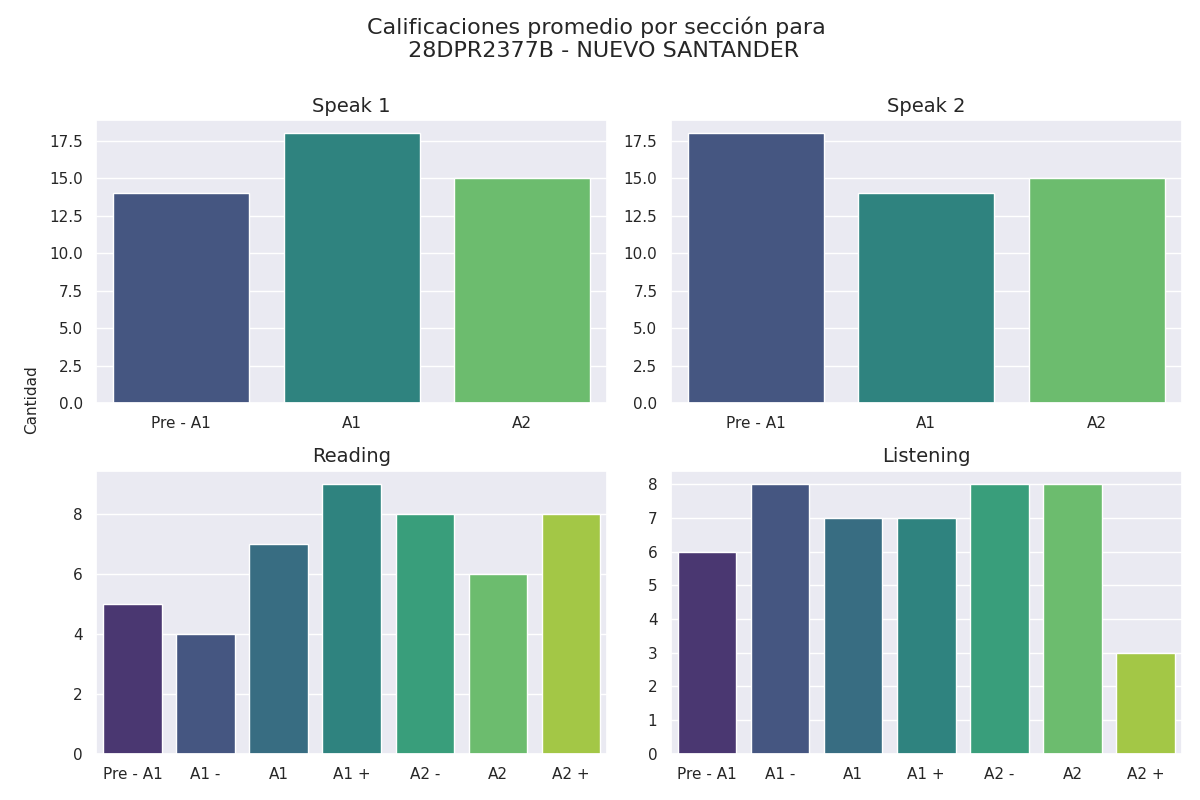

Source data for this figure (header and first rows):
seccion, calificacion, cantidad
speak 1, Pre - A1, 14
speak 1, A1, 18
speak 1, A2, 15
speak 2, Pre - A1, 18
speak 2, A1, 14
speak 2, A2, 15
reading, Pre - A1, 5
reading, A1 -, 4
reading, A1, 7
reading, A1 +, 9
reading, A2 -, 8
reading, A2, 6
reading, A2 +, 8
listening, Pre - A1, 6
listening, A1 -, 8
listening, A1, 7
listening, A1 +, 7
listening, A2 -, 8
listening, A2, 8
listening, A2 +, 3
